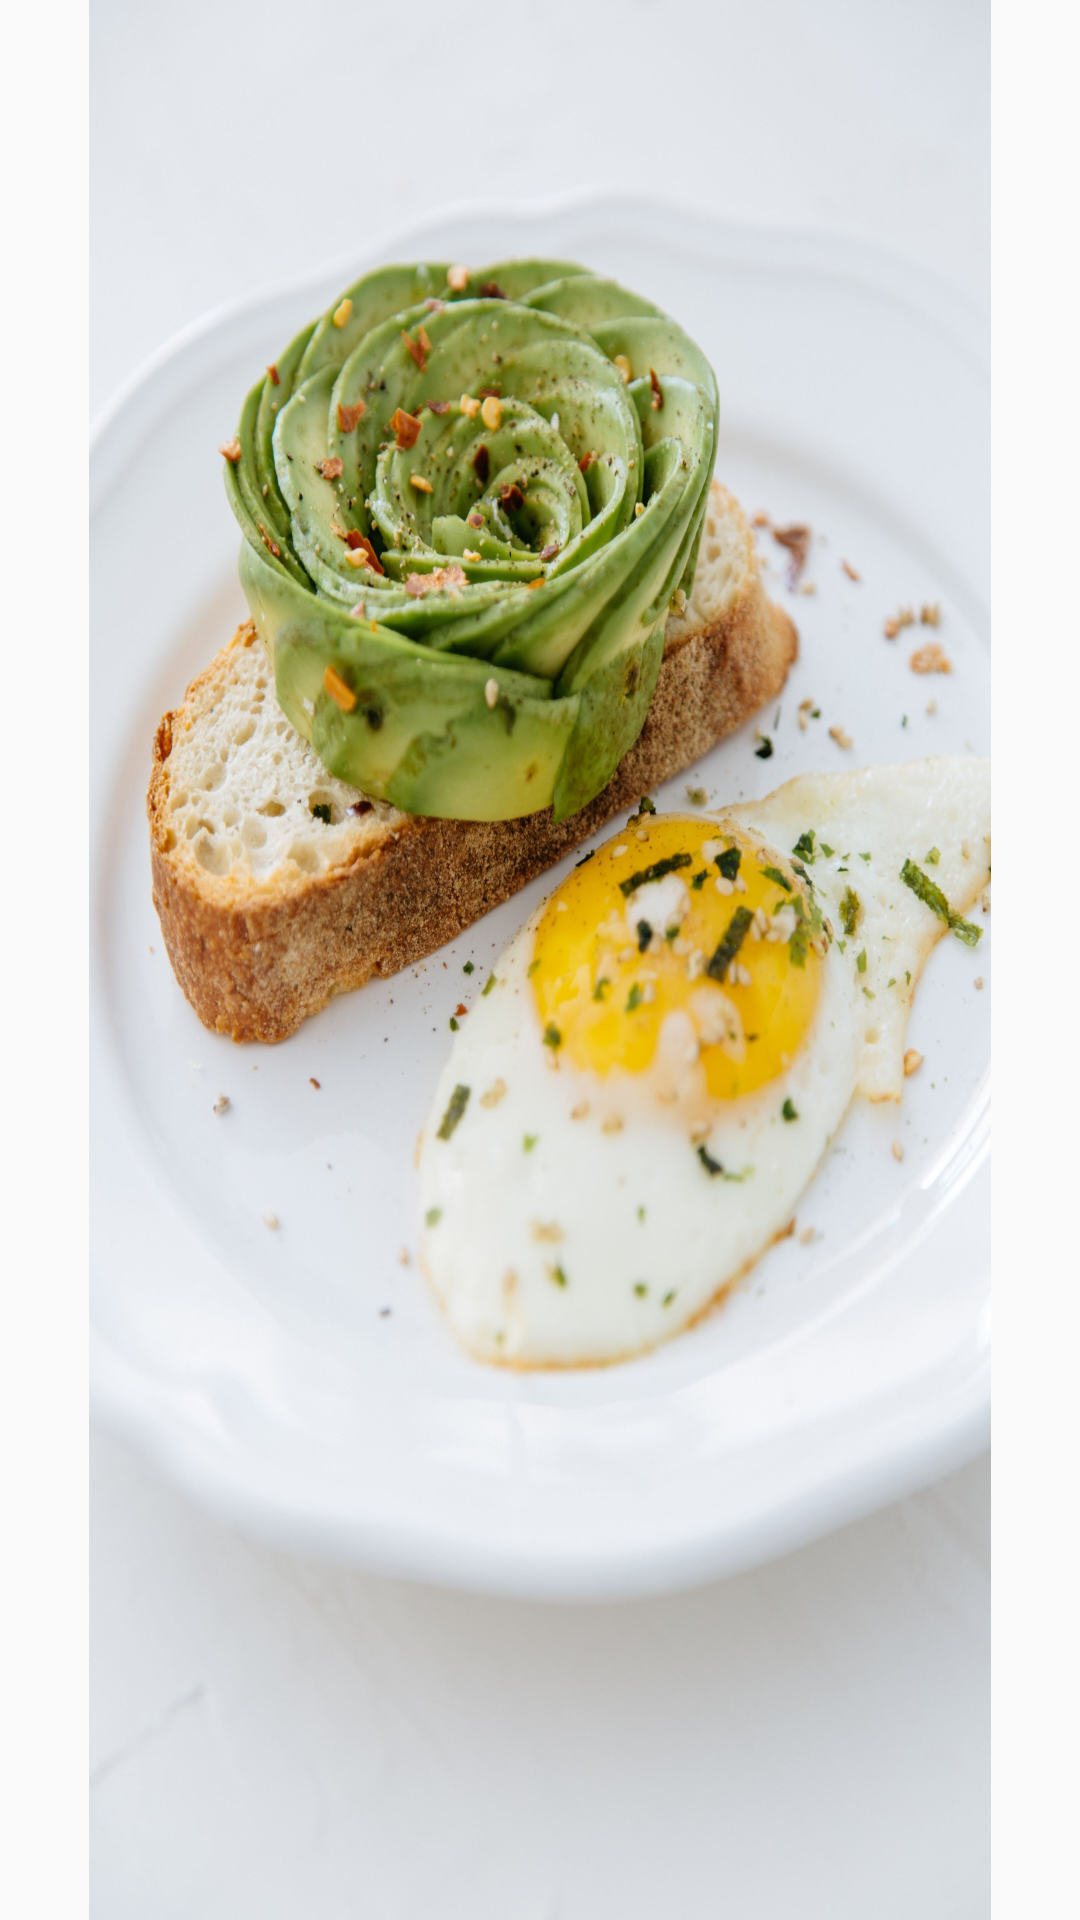

Android layout source for this screen:
<!-- AndroidManifest.xml: activity theme AppThemeNoActionBar -->
<!-- res/layout/activity_splash.xml -->
<?xml version="1.0" encoding="utf-8"?>
<LinearLayout xmlns:android="http://schemas.android.com/apk/res/android"
    xmlns:app="http://schemas.android.com/apk/res-auto"
    xmlns:tools="http://schemas.android.com/tools"
    android:layout_width="match_parent"
    android:layout_height="match_parent"
    tools:context=".splash.SplashActivity">

    <ImageView
        android:id="@+id/imgSplash"
        android:layout_width="match_parent"
        android:layout_height="match_parent"
        android:src="@drawable/splash_screen" />

</LinearLayout>
<!-- resources referenced by this layout -->
<resources>
  <!-- drawable splash_screen: jpeg bitmap (drawable-v24, 442250 bytes) -->
  <style name="AppThemeNoActionBar" parent="Theme.AppCompat.Light.NoActionBar" />
</resources>
